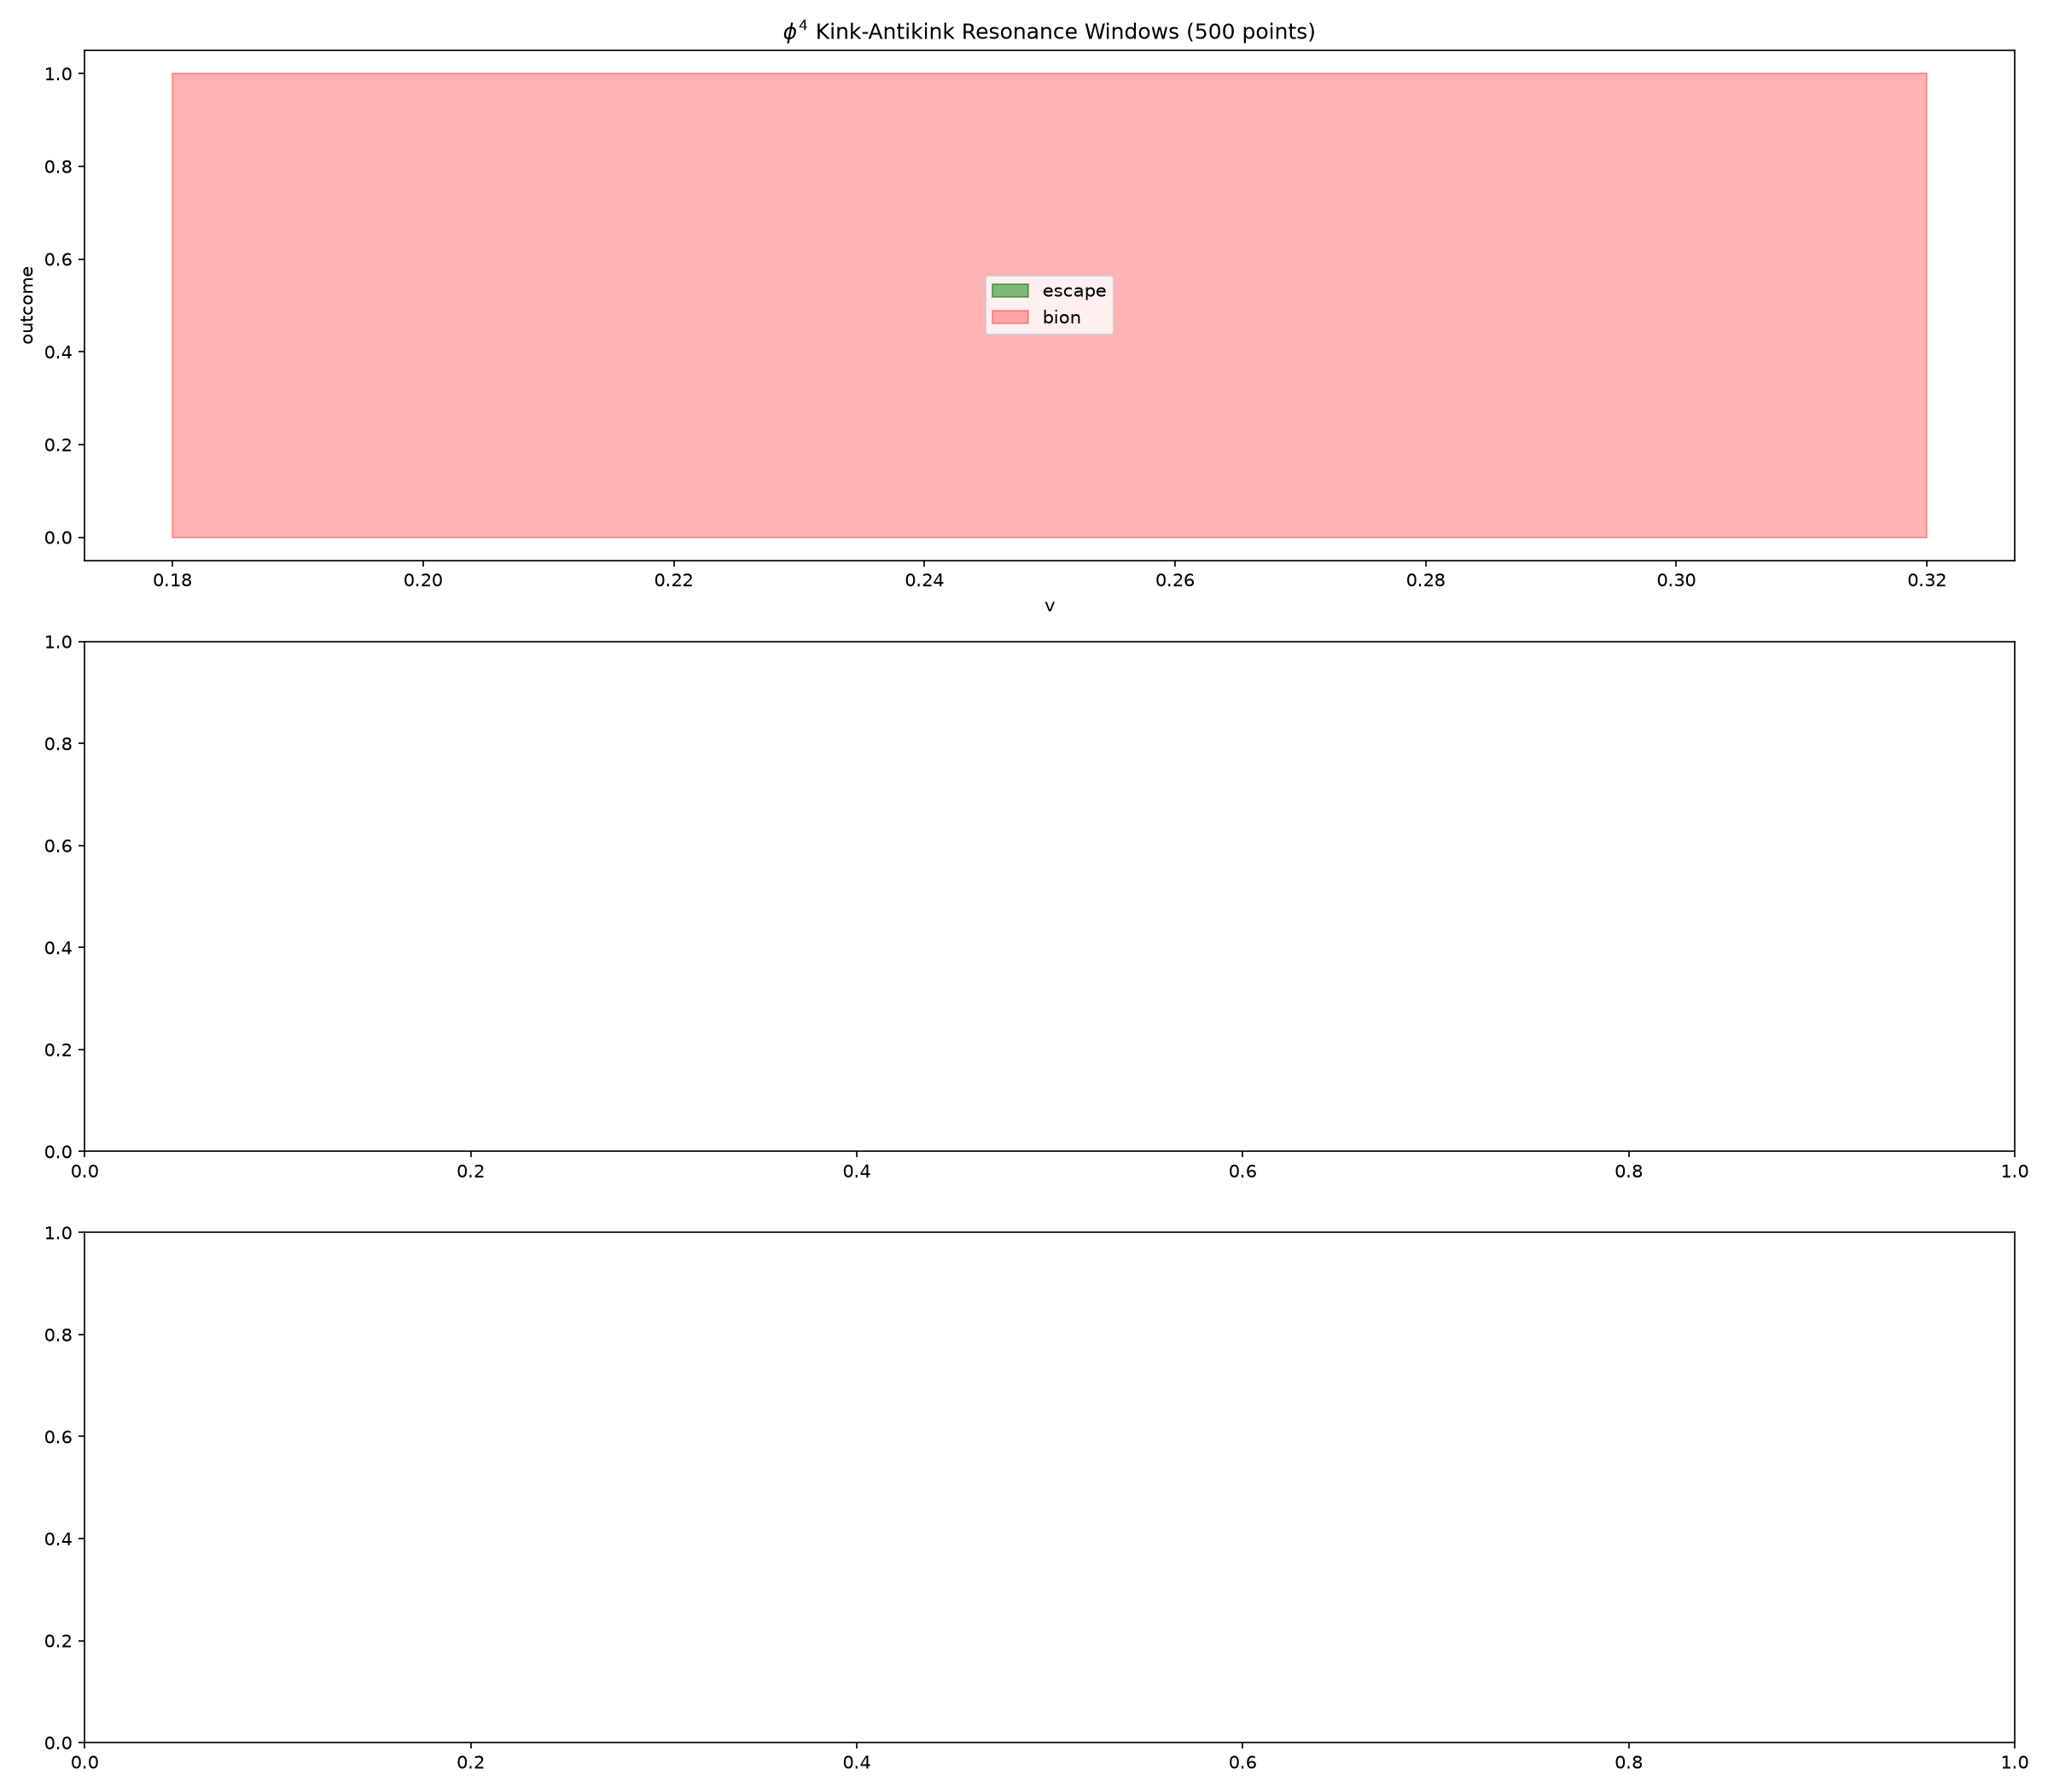

Write the Python code that produced this figure.
import numpy as np
import matplotlib
matplotlib.use('Agg')
import matplotlib.pyplot as plt

L = 200.0; N = 256; dx = L/N
x = np.linspace(-L/2, L/2, N, endpoint=False)
k = np.fft.fftfreq(N, d=dx) * 2*np.pi
k2fac = -k**2

def uxx(u):
    return np.fft.ifft(k2fac * np.fft.fft(u)).real

def run(v, t_max=200, dt=0.8):
    s2 = np.sqrt(2.0)
    g = 1.0/np.sqrt(1.0 - v**2)
    x1 = -20.0
    x2 = 20.0
    u = np.tanh(g*(x-x1)/s2) - np.tanh(g*(x-x2)/s2) - 1.0
    sech1 = 1.0/np.cosh(g*(x-x1)/s2)
    sech2 = 1.0/np.cosh(g*(x-x2)/s2)
    w = -g*v/s2 * sech1**2 - g*v/s2 * sech2**2
    ns = int(t_max/dt)
    ux = uxx(u)
    cv = []
    for i in range(ns):
        w += 0.5*dt*(ux - (u**3 - u))
        u += dt*w
        ux = uxx(u)
        w += 0.5*dt*(ux - (u**3 - u))
        if i % 2 == 0:
            cv.append(u[N//2])
        if not np.isfinite(u).all() or np.max(np.abs(u))>10:
            break
    cv = np.array(cv)
    late = cv[len(cv)//2:]
    if len(late) < 10:
        return 'bion', 0, 0
    avg = np.mean(late)
    osc = np.max(late) - np.min(late)
    if osc > 0.5:
        return 'bion', avg, osc
    else:
        return 'escape', avg, osc

# Fine scan with 500 points
npts = 150
vs = np.linspace(0.18, 0.32, npts)
outcomes = []
for v in vs:
    o, a, s = run(v)
    outcomes.append(o)

# Find escape windows
escape_windows = []
in_escape = False
for i, o in enumerate(outcomes):
    if o == 'escape' and not in_escape:
        start = vs[i]
        in_escape = True
    elif o != 'escape' and in_escape:
        end = vs[i-1]
        escape_windows.append((start, end, (start+end)/2, end-start))
        in_escape = False
if in_escape:
    escape_windows.append((start, vs[-1], (start+vs[-1])/2, vs[-1]-start))

print('Escape windows found:', len(escape_windows))
for i, (s, e, c, w) in enumerate(escape_windows):
    print(f'  Window {i+1}: v=[{s:.5f}, {e:.5f}], center={c:.5f}, width={w:.5f}')

# Check if window centers follow geometric sequence
if len(escape_windows) > 2:
    centers = np.array([w[2] for w in escape_windows])
    diffs = np.diff(centers)
    ratios = diffs[1:] / diffs[:-1]
    print(f'\nWindow center spacing ratios: {ratios}')
    print(f'Mean ratio: {np.mean(ratios):.4f}')

# Plot
fig, axes = plt.subplots(3, 1, figsize=(16, 14))

oc = np.array([1 if o=='escape' else 0 for o in outcomes])
axes[0].fill_between(vs, 0, oc, where=oc>0, color='green', alpha=0.5, label='escape')
axes[0].fill_between(vs, 0, 1-oc, where=oc==0, color='red', alpha=0.3, label='bion')
axes[0].set_xlabel('v')
axes[0].set_ylabel('outcome')
axes[0].set_title(r'$\phi^4$ Kink-Antikink Resonance Windows (500 points)')
axes[0].legend()

# Window widths
if len(escape_windows) > 1:
    widths = [w[3] for w in escape_windows]
    axes[1].bar(range(len(widths)), widths, color='blue')
    axes[1].set_xlabel('window index')
    axes[1].set_ylabel('window width')
    axes[1].set_title('Escape window widths')

# Window centers
if len(escape_windows) > 1:
    centers = [w[2] for w in escape_windows]
    axes[2].plot(range(len(centers)), centers, 'ro-')
    axes[2].set_xlabel('window index')
    axes[2].set_ylabel('window center v')
    axes[2].set_title('Escape window centers (check for geometric spacing)')

plt.tight_layout()
plt.savefig('phi4_window_analysis.png', dpi=150)
plt.close()
print('\nSaved phi4_window_analysis.png')
